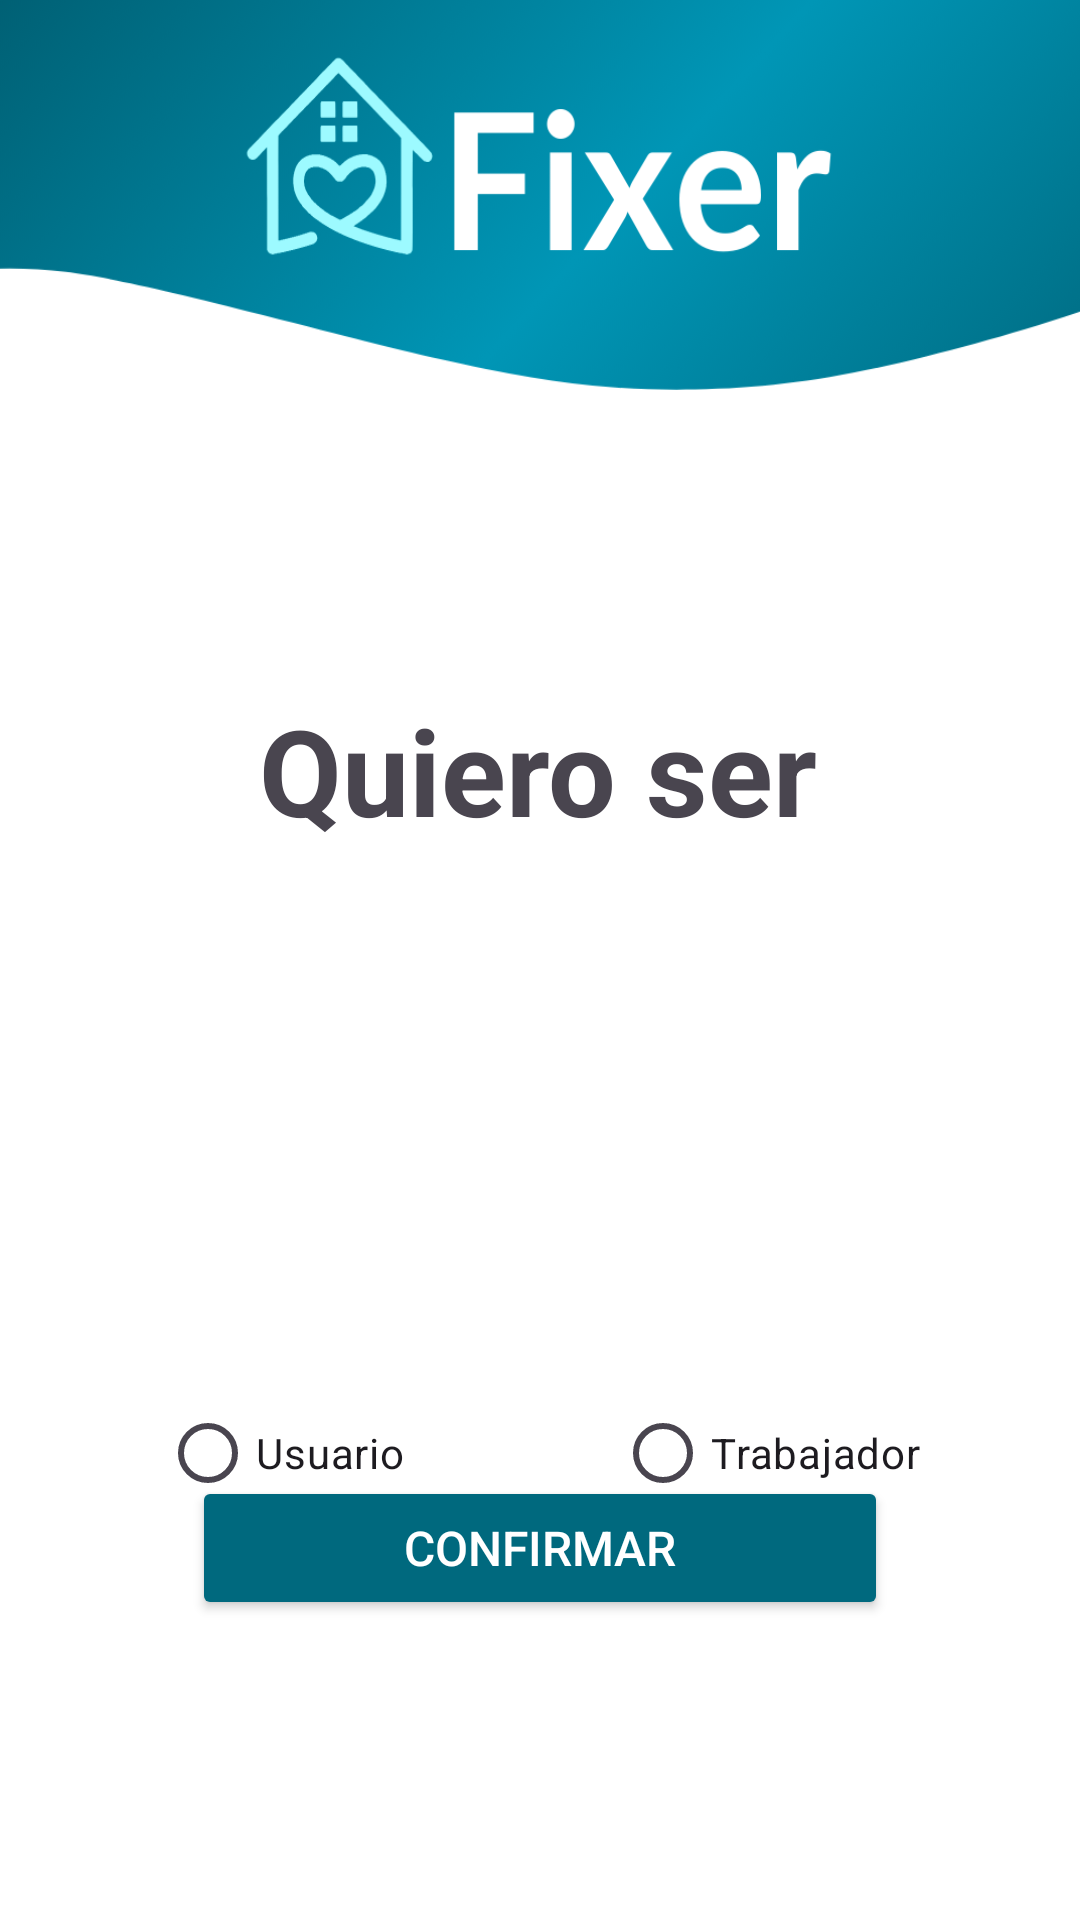

Layout XML and referenced resources for this Android screen:
<!-- AndroidManifest.xml: application theme Theme.Fixer -->
<!-- res/layout/activity_rol_selection.xml -->
<?xml version="1.0" encoding="utf-8"?>
<androidx.constraintlayout.widget.ConstraintLayout xmlns:android="http://schemas.android.com/apk/res/android"
    xmlns:app="http://schemas.android.com/apk/res-auto"
    xmlns:tools="http://schemas.android.com/tools"
    android:layout_width="match_parent"
    android:layout_height="match_parent"
    android:background="@android:color/white"
    tools:context=".RolSelectionActivity">
    <ImageView
        android:id="@+id/fixer"
        android:layout_width="match_parent"
        android:layout_height="130dp"
        android:scaleType="fitXY"
        app:layout_constraintEnd_toEndOf="parent"
        app:layout_constraintStart_toStartOf="parent"
        app:layout_constraintTop_toTopOf="parent"
        app:srcCompat="@drawable/framelayout" />

    <TextView
        android:id="@+id/textView"
        android:layout_width="wrap_content"
        android:layout_height="wrap_content"
        android:layout_marginTop="100dp"
        android:text="Quiero ser"
        android:textSize="40sp"
        android:textStyle="bold"
        app:layout_constraintEnd_toEndOf="parent"
        app:layout_constraintHorizontal_bias="0.498"
        app:layout_constraintStart_toStartOf="parent"
        app:layout_constraintTop_toBottomOf="@+id/fixer" />


    <ImageView
        android:id="@+id/imageView"
        android:layout_width="109dp"
        android:layout_height="111dp"
        android:layout_marginStart="64dp"
        android:layout_marginTop="50dp"
        app:layout_constraintStart_toStartOf="parent"
        app:layout_constraintTop_toBottomOf="@+id/textView"
        app:srcCompat="@drawable/baseline_person_24" />

    <ImageView
        android:id="@+id/imageView2"
        android:layout_width="109dp"
        android:layout_height="111dp"
        android:layout_marginTop="50dp"
        android:layout_marginEnd="32dp"
        app:layout_constraintEnd_toEndOf="parent"
        app:layout_constraintHorizontal_bias="0.644"
        app:layout_constraintStart_toEndOf="@+id/imageView"
        app:layout_constraintTop_toBottomOf="@+id/textView"
        app:srcCompat="@drawable/baseline_work_24" />


    <RadioGroup
        android:id="@+id/roleRadioGroup"
        android:layout_width="wrap_content"
        android:layout_height="wrap_content"
        android:orientation="horizontal"
        app:layout_constraintTop_toBottomOf="@+id/imageView"
        app:layout_constraintStart_toStartOf="parent"
        app:layout_constraintEnd_toEndOf="parent"
        android:layout_marginTop="16dp">

        <RadioButton
            android:id="@+id/rolusuario"
            android:layout_width="wrap_content"
            android:layout_height="wrap_content"
            android:text="Usuario" />

        <RadioButton
            android:id="@+id/roltrabajador"
            android:layout_width="wrap_content"
            android:layout_height="wrap_content"
            android:text="Trabajador"
            android:layout_marginStart="70dp" />

    </RadioGroup>

    <Button
        android:id="@+id/confirmar"
        android:layout_width="0dp"
        android:layout_height="48dp"
        android:layout_marginStart="64dp"
        android:layout_marginEnd="64dp"
        android:layout_marginBottom="100dp"
        android:backgroundTint="#00697E"
        android:text="Confirmar"
        android:textColor="#FFFFFF"
        android:textSize="16dp"
        app:layout_constraintBottom_toBottomOf="parent"
        app:layout_constraintEnd_toEndOf="parent"
        app:layout_constraintHorizontal_bias="0.0"
        app:layout_constraintStart_toStartOf="parent" />




</androidx.constraintlayout.widget.ConstraintLayout>
<!-- resources referenced by this layout -->
<resources>
  <!-- drawable framelayout: png bitmap (drawable, 174135 bytes) -->
  <style name="Theme.Fixer" parent="Base.Theme.Fixer" />
  <style name="Base.Theme.Fixer" parent="Theme.Material3.DayNight.NoActionBar">
          
          
      </style>
</resources>
